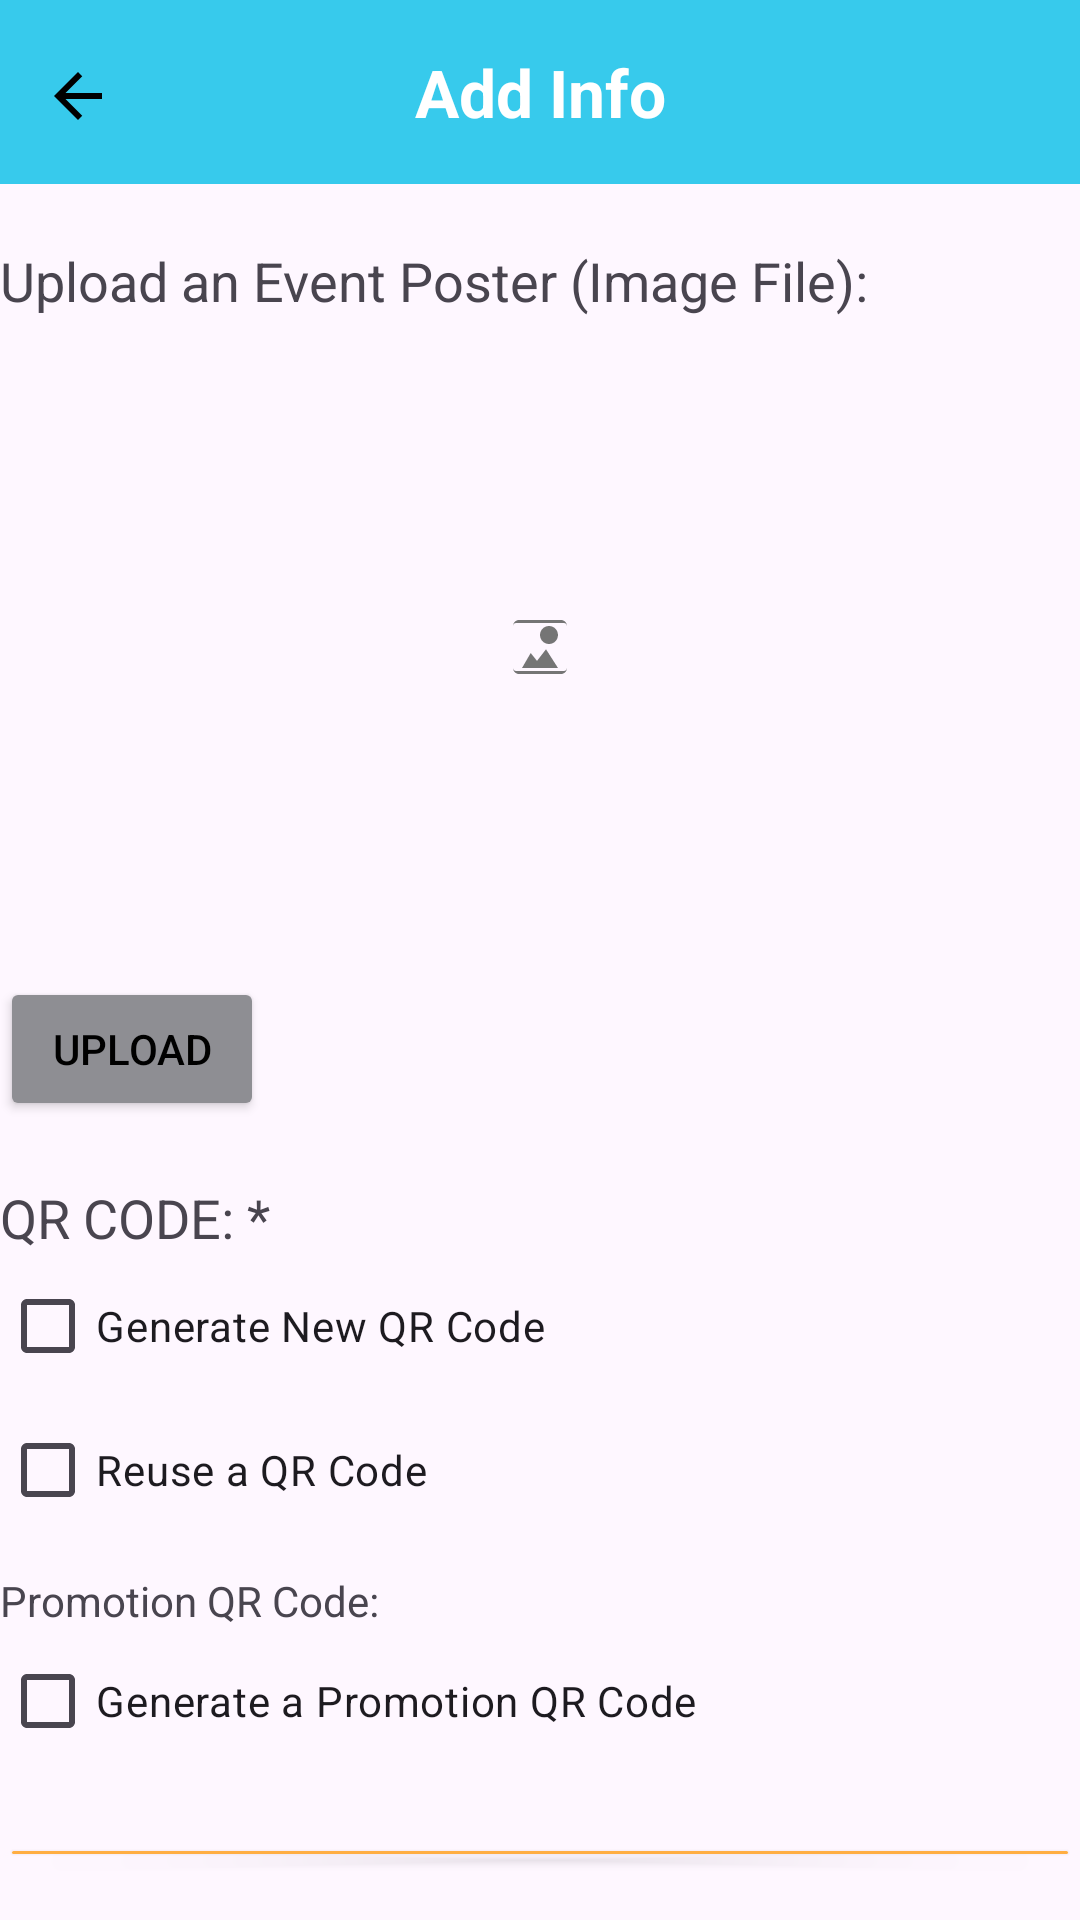

Layout XML and referenced resources for this Android screen:
<!-- AndroidManifest.xml: application theme Theme.EventWiz -->
<!-- res/layout/activity_event_add_info.xml -->
<?xml version="1.0" encoding="utf-8"?>
<RelativeLayout xmlns:android="http://schemas.android.com/apk/res/android"
    android:layout_width="match_parent"
    android:layout_height="match_parent"
    android:background="@drawable/app_back">

    <TextView
        android:id="@+id/headerTitle"
        android:layout_width="match_parent"
        android:layout_height="wrap_content"
        android:text="Add Info"
        android:textStyle="bold"
        android:gravity="center_horizontal"
        android:textAppearance="@style/TextAppearance.AppCompat.Large"
        android:background="@color/turqoise"
        android:textColor="@android:color/white"
        android:padding="16dp" />

    <ImageButton xmlns:app="http://schemas.android.com/apk/res-auto"
        android:id="@+id/back_arrow"
        android:layout_width="wrap_content"
        android:layout_height="wrap_content"
        android:paddingTop="20dp"
        android:paddingLeft="14dp"
        android:src="@drawable/ic_back_arrow"
        android:contentDescription="go back to previous page"
        android:layout_alignParentTop="true"
        android:layout_alignParentStart="true"
        android:background="@android:color/transparent"/>

    <TextView
        android:id="@+id/uploadHeader"
        android:layout_width="match_parent"
        android:layout_height="wrap_content"
        android:text="Upload an Event Poster (Image File):"
        android:layout_below="@+id/headerTitle"
        android:layout_marginTop="20dp"
        android:textAppearance="@style/TextAppearance.AppCompat.Medium" />

    <ImageView
        android:id="@+id/poster"
        android:layout_width="match_parent"
        android:layout_height="200dp"
        android:layout_below="@id/uploadHeader"
        android:layout_marginTop="10dp"
        android:scaleType="center"
        android:src="@drawable/image_placeholder_background" />

    <Button
        android:id="@+id/uploadButton"
        android:layout_width="wrap_content"
        android:layout_height="wrap_content"
        android:layout_below="@+id/poster"
        android:layout_marginTop="10dp"
        android:backgroundTint="#8E8E93"
        android:text="Upload"
        android:textColor="@color/black" />


    <TextView
        android:id="@+id/qrCodeHeader"
        android:layout_width="match_parent"
        android:layout_height="wrap_content"
        android:layout_below="@+id/uploadButton"
        android:layout_marginTop="20dp"
        android:text="QR CODE: *"
        android:textAppearance="@style/TextAppearance.AppCompat.Medium" />

    <CheckBox
        android:id="@+id/generateNewQRCode"
        android:layout_width="match_parent"
        android:layout_height="wrap_content"
        android:layout_below="@+id/qrCodeHeader"
        android:text="Generate New QR Code"/>

    <CheckBox
        android:id="@+id/reuseQRCode"
        android:layout_width="match_parent"
        android:layout_height="wrap_content"
        android:layout_below="@+id/generateNewQRCode"
        android:text="Reuse a QR Code"/>


    <Spinner
        android:id="@+id/qrCodeSpinner"
        android:layout_width="match_parent"
        android:layout_height="wrap_content"
        android:layout_below="@id/reuseQRCode"
        android:layout_marginTop="10dp"
        android:visibility="gone" />

    <TextView
        android:id="@+id/promotionQRCodeHeader"
        android:layout_width="match_parent"
        android:layout_height="wrap_content"
        android:layout_below="@+id/qrCodeSpinner"
        android:layout_marginTop="10dp"
        android:text="Promotion QR Code:"/>

    <CheckBox
        android:id="@+id/generatePromotionQRCode"
        android:layout_width="match_parent"
        android:layout_height="wrap_content"
        android:layout_below="@+id/promotionQRCodeHeader"
        android:text="Generate a Promotion QR Code"/>

    <Button
        android:id="@+id/createEventButton"
        android:layout_width="match_parent"
        android:layout_height="wrap_content"
        android:layout_below="@+id/generatePromotionQRCode"
        android:layout_marginTop="20dp"
        android:text="CREATE EVENT"
        android:backgroundTint="@color/amber"
        android:textColor="@android:color/black"
        android:layout_marginBottom="16dp"/>

</RelativeLayout>
<!-- resources referenced by this layout -->
<resources>
  <color name="amber">#FFAE42</color>
  <color name="black">#FF000000</color>
  <color name="turqoise">#37CAEC</color>
  <!-- drawable ic_back_arrow (drawable) -->
  <vector xmlns:android="http://schemas.android.com/apk/res/android"
      android:width="24dp"
      android:height="24dp"
      android:viewportWidth="24"
      android:viewportHeight="24">
      <path
          android:fillColor="#000"
          android:pathData="M20,11H7.83l5.59,-5.59L12,4l-8,8 8,8 1.41,-1.41L7.83,13H20v-2z"/>
  </vector>
  <!-- drawable image_placeholder_background (drawable) -->
  <vector xmlns:android="http://schemas.android.com/apk/res/android"
      android:width="24dp"
      android:height="24dp"
      android:viewportWidth="24"
      android:viewportHeight="24">
      <path
          android:fillColor="#757575"
          android:pathData="M21,19V5c0,-0.55 -0.45,-1 -1,-1H4c-0.55,0 -1,0.45 -1,1v14c0,0.55 0.45,1 1,1h16c0.55,0 1,-0.45 1,-1zM8.9,14l2.1,2.63 3,-3.87L18,19H6l2.9,-5zM19,3c1.1,0 2,0.9 2,2v14c0,1.1 -0.9,2 -2,2H5c-1.1,0 -2,-0.9 -2,-2V5c0,-1.1 0.9,-2 2,-2h14z"/>
      <path
          android:fillColor="#757575"
          android:pathData="M15,11c1.66,0 2.99,-1.34 2.99,-3S16.66,5 15,5c-1.66,0 -3,1.34 -3,3s1.34,3 3,3z"/>
  </vector>
  <style name="Theme.EventWiz" parent="Base.Theme.EventWiz" />
  <style name="Base.Theme.EventWiz" parent="Theme.Material3.DayNight.NoActionBar">
          
          <item name="colorPrimary">#37CAEC</item>
          
      </style>
</resources>
